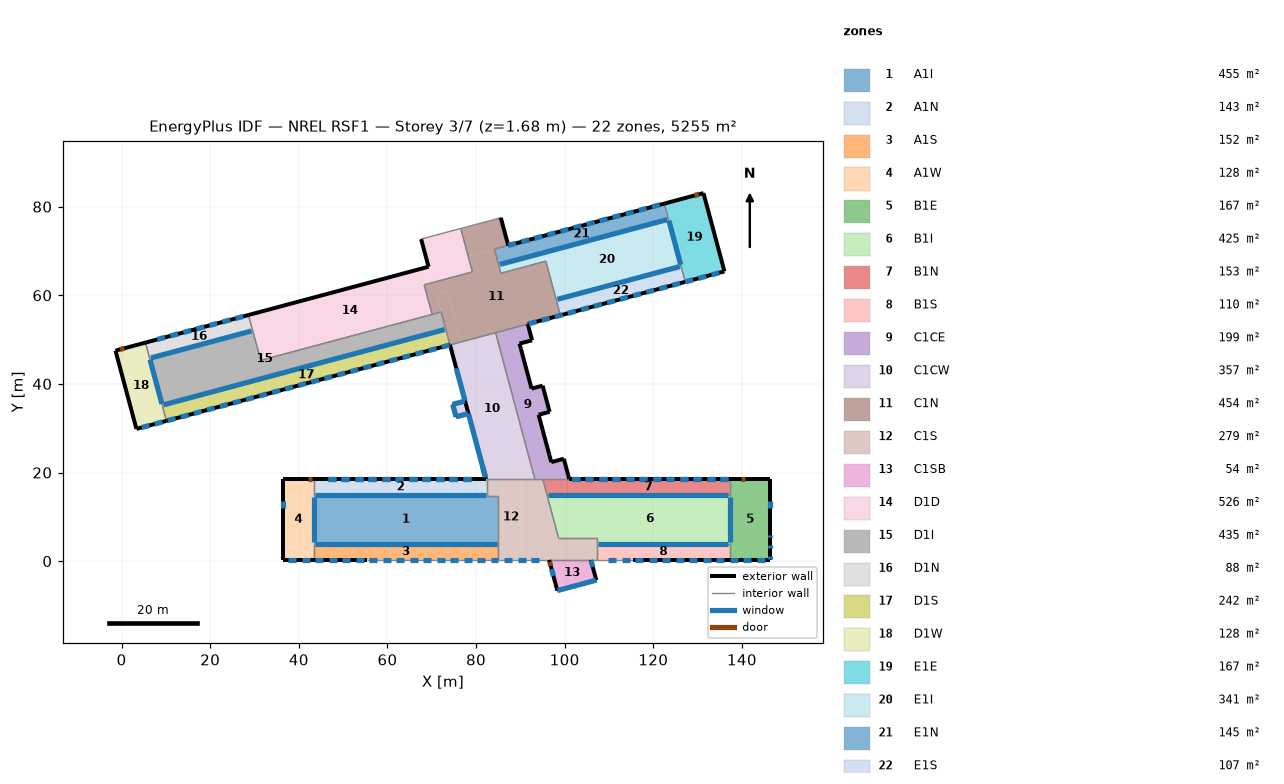
=== STOREY PLAN SPEC (per zone: floor XY polygon, exterior-wall plan segments, windows/doors) ===
zone 1: A1I  (455.2 m²)
  floor: (84.93, 14.73) (84.93, 3.91) (43.41, 3.91) (43.41, 14.88) (82.54, 14.88) (82.54, 14.73)
  interior walls: 6
zone 2: A1N  (143.1 m²)
  floor: (82.54, 18.54) (82.54, 14.88) (43.41, 14.88) (43.41, 18.54)
  exterior wall: (82.23, 18.54) – (43.41, 18.54)  [38.8 m]
    window: (75.74, 18.54) – (73.91, 18.54)  [2.2 m²]
    window: (75.74, 18.54) – (73.91, 18.54)  [1.5 m²]
    window: (72.69, 18.54) – (70.87, 18.54)  [1.5 m²]
    window: (69.65, 18.54) – (67.82, 18.54)  [1.5 m²]
    window: (72.69, 18.54) – (70.87, 18.54)  [2.2 m²]
    window: (69.65, 18.54) – (67.82, 18.54)  [2.2 m²]
    window: (66.60, 18.54) – (64.77, 18.54)  [1.5 m²]
    window: (66.60, 18.54) – (64.77, 18.54)  [2.2 m²]
    window: (63.55, 18.54) – (61.72, 18.54)  [1.5 m²]
    window: (63.55, 18.54) – (61.72, 18.54)  [2.2 m²]
    window: (60.50, 18.54) – (58.67, 18.54)  [1.5 m²]
    window: (60.50, 18.54) – (58.67, 18.54)  [2.2 m²]
    window: (78.79, 18.54) – (76.96, 18.54)  [2.2 m²]
    window: (78.79, 18.54) – (76.96, 18.54)  [1.5 m²]
    window: (57.45, 18.54) – (55.63, 18.54)  [1.5 m²]
    window: (57.45, 18.54) – (55.63, 18.54)  [2.2 m²]
    window: (54.41, 18.54) – (52.58, 18.54)  [1.5 m²]
    window: (54.41, 18.54) – (52.58, 18.54)  [2.2 m²]
    window: (51.36, 18.54) – (49.53, 18.54)  [1.5 m²]
    window: (51.36, 18.54) – (49.53, 18.54)  [2.2 m²]
    window: (48.31, 18.54) – (46.48, 18.54)  [1.5 m²]
    window: (48.31, 18.54) – (46.48, 18.54)  [2.2 m²]
  interior walls: 3
zone 3: A1S  (151.9 m²)
  floor: (84.93, 3.91) (84.93, 0.25) (43.41, 0.25) (43.41, 3.91)
  exterior wall: (43.41, 0.25) – (55.30, 0.25)  [11.9 m]
    window: (43.71, 0.25) – (45.54, 0.25)  [3.9 m²]
    window: (46.76, 0.25) – (48.59, 0.25)  [3.9 m²]
    window: (49.81, 0.25) – (51.64, 0.25)  [3.9 m²]
    window: (52.86, 0.25) – (54.69, 0.25)  [3.9 m²]
  interior walls: 3
zone 4: A1W  (128.2 m²)
  floor: (43.41, 18.54) (43.41, 0.25) (36.40, 0.25) (36.40, 18.54)
  exterior wall: (36.40, 0.25) – (43.41, 0.25)  [7.0 m]
    window: (37.62, 0.25) – (39.45, 0.25)  [3.9 m²]
    window: (40.67, 0.25) – (42.49, 0.25)  [3.9 m²]
  exterior wall: (36.40, 18.54) – (36.40, 0.25)  [18.3 m]
    window: (36.40, 13.59) – (36.40, 12.06)  [5.1 m²]
  exterior wall: (43.41, 18.54) – (36.40, 18.54)  [7.0 m]
    door: (43.05, 18.54) – (42.04, 18.54)  [2.2 m²]
  interior walls: 2
zone 5: B1E  (167.2 m²)
  floor: (146.42, 18.54) (146.42, 0.25) (137.27, 0.25) (137.27, 18.54)
  exterior wall: (137.27, 0.25) – (146.42, 0.25)  [9.1 m]
    window: (143.37, 0.25) – (145.20, 0.25)  [3.9 m²]
    window: (140.32, 0.25) – (142.15, 0.25)  [3.9 m²]
    window: (137.27, 0.25) – (139.10, 0.25)  [3.9 m²]
  exterior wall: (146.42, 0.25) – (146.42, 18.54)  [18.3 m]
    window: (146.42, 12.06) – (146.42, 13.59)  [5.1 m²]
    window: (146.42, 5.36) – (146.42, 5.97)  [1.7 m²]
    window: (146.42, 2.92) – (146.42, 3.53)  [1.7 m²]
    window: (146.42, 0.48) – (146.42, 1.09)  [1.7 m²]
  exterior wall: (146.42, 18.54) – (137.27, 18.54)  [9.1 m]
    door: (140.78, 18.54) – (139.76, 18.54)  [2.2 m²]
  interior walls: 2
zone 6: B1I  (424.6 m²)
  floor: (137.27, 14.88) (137.27, 3.91) (107.27, 3.91) (107.27, 5.31) (100.58, 5.31) (100.58, 14.88)
  floor: (100.58, 14.88) (100.58, 5.31) (98.59, 5.31) (96.03, 14.88)
  interior walls: 6
zone 7: B1N  (152.7 m²)
  floor: (137.27, 18.54) (137.27, 14.88) (100.58, 14.88) (100.58, 18.54)
  floor: (100.58, 18.54) (100.58, 14.88) (96.03, 14.88) (95.05, 18.54)
  exterior wall: (137.27, 18.54) – (101.03, 18.54)  [36.2 m]
    window: (103.42, 18.54) – (101.59, 18.54)  [2.2 m²]
    window: (103.42, 18.54) – (101.59, 18.54)  [1.5 m²]
    window: (109.51, 18.54) – (107.68, 18.54)  [1.5 m²]
    window: (106.46, 18.54) – (104.64, 18.54)  [1.5 m²]
    window: (112.56, 18.54) – (110.73, 18.54)  [1.5 m²]
    window: (115.61, 18.54) – (113.78, 18.54)  [1.5 m²]
    window: (118.66, 18.54) – (116.83, 18.54)  [1.5 m²]
    window: (121.70, 18.54) – (119.88, 18.54)  [1.5 m²]
    window: (124.75, 18.54) – (122.92, 18.54)  [1.5 m²]
    window: (127.80, 18.54) – (125.97, 18.54)  [1.5 m²]
    window: (130.85, 18.54) – (129.02, 18.54)  [1.5 m²]
    window: (136.94, 18.54) – (135.12, 18.54)  [1.5 m²]
    window: (133.90, 18.54) – (132.07, 18.54)  [1.5 m²]
    window: (106.46, 18.54) – (104.64, 18.54)  [2.2 m²]
    window: (109.51, 18.54) – (107.68, 18.54)  [2.2 m²]
    window: (112.56, 18.54) – (110.73, 18.54)  [2.2 m²]
    window: (115.61, 18.54) – (113.78, 18.54)  [2.2 m²]
    window: (118.66, 18.54) – (116.83, 18.54)  [2.2 m²]
    window: (121.70, 18.54) – (119.88, 18.54)  [2.2 m²]
    window: (124.75, 18.54) – (122.92, 18.54)  [2.2 m²]
    window: (127.80, 18.54) – (125.97, 18.54)  [2.2 m²]
    window: (130.85, 18.54) – (129.02, 18.54)  [2.2 m²]
    window: (133.90, 18.54) – (132.07, 18.54)  [2.2 m²]
    window: (136.94, 18.54) – (135.12, 18.54)  [2.2 m²]
  interior walls: 3
zone 8: B1S  (109.8 m²)
  floor: (137.27, 3.91) (137.27, 0.25) (107.27, 0.25) (107.27, 3.91)
  exterior wall: (115.33, 0.25) – (137.27, 0.25)  [21.9 m]
    window: (134.23, 0.25) – (136.06, 0.25)  [3.9 m²]
    window: (131.18, 0.25) – (133.01, 0.25)  [3.9 m²]
    window: (128.13, 0.25) – (129.96, 0.25)  [3.9 m²]
    window: (125.08, 0.25) – (126.91, 0.25)  [3.9 m²]
    window: (122.03, 0.25) – (123.86, 0.25)  [3.9 m²]
    window: (118.99, 0.25) – (120.82, 0.25)  [3.9 m²]
    window: (115.94, 0.25) – (117.77, 0.25)  [3.9 m²]
  interior walls: 3
zone 9: C1CE  (198.6 m²)
  floor: (92.64, 49.85) (89.81, 49.09) (96.97, 22.34) (99.81, 23.10) (101.03, 18.54) (93.26, 18.54) (84.41, 51.56) (91.66, 53.50)
  floor: (95.02, 39.60) (96.60, 33.70) (94.11, 33.03) (92.53, 38.93)
  exterior wall: (101.03, 18.54) – (99.81, 23.10)  [4.7 m]
  exterior wall: (99.81, 23.10) – (96.97, 22.34)  [2.9 m]
  exterior wall: (89.81, 49.09) – (92.64, 49.85)  [2.9 m]
  exterior wall: (92.64, 49.85) – (91.66, 53.50)  [3.8 m]
  exterior wall: (96.97, 22.34) – (96.51, 24.06)  [1.8 m]
  exterior wall: (94.11, 33.03) – (96.60, 33.70)  [2.6 m]
  exterior wall: (96.60, 33.70) – (95.02, 39.60)  [6.1 m]
  exterior wall: (92.53, 38.93) – (90.13, 47.90)  [9.3 m]
  exterior wall: (95.02, 39.60) – (92.53, 38.93)  [2.6 m]
  exterior wall: (96.51, 24.06) – (94.11, 33.03)  [9.3 m]
  exterior wall: (90.13, 47.90) – (89.81, 49.09)  [1.2 m]
  interior walls: 3
zone 10: C1CW  (357.4 m²)
  floor: (77.52, 36.13) (78.27, 33.31) (75.49, 32.56) (74.73, 35.38)
  floor: (84.41, 51.56) (93.26, 18.54) (82.23, 18.54) (74.12, 48.80)
  exterior wall: (77.52, 36.13) – (74.73, 35.38)  [2.9 m]
    window: (77.45, 36.11) – (74.79, 35.40)  [8.4 m²]
  exterior wall: (74.73, 35.38) – (75.49, 32.56)  [2.9 m]
    window: (74.75, 35.32) – (75.47, 32.62)  [8.5 m²]
  exterior wall: (75.49, 32.56) – (78.27, 33.31)  [2.9 m]
    window: (75.55, 32.58) – (78.21, 33.29)  [8.4 m²]
  exterior wall: (74.12, 48.80) – (75.53, 43.55)  [5.4 m]
  exterior wall: (78.27, 33.31) – (82.13, 18.90)  [14.9 m]
    window: (81.43, 21.53) – (82.12, 18.96)  [2.7 m²]
    window: (78.29, 33.25) – (82.12, 18.96)  [45.1 m²]
  exterior wall: (77.52, 36.13) – (78.27, 33.31)  [2.9 m]
  exterior wall: (82.13, 18.90) – (82.23, 18.54)  [0.4 m]
  exterior wall: (75.53, 43.55) – (77.52, 36.13)  [7.7 m]
    window: (75.54, 43.49) – (77.50, 36.19)  [23.0 m²]
  interior walls: 3
zone 11: C1N  (453.8 m²)
  floor: (85.59, 77.50) (87.26, 71.25) (78.22, 68.83) (76.55, 75.08)
  floor: (73.42, 61.22) (76.57, 49.46) (74.12, 48.80) (70.97, 60.56)
  floor: (95.75, 67.69) (99.03, 55.47) (76.57, 49.46) (73.42, 61.22) (70.97, 60.56) (72.13, 56.23) (70.09, 55.69) (68.29, 62.36) (79.17, 65.27) (78.22, 68.83) (84.14, 70.42) (85.60, 64.97)
  exterior wall: (91.66, 53.50) – (99.03, 55.47)  [7.6 m]
    window: (97.78, 55.14) – (98.99, 55.46)  [2.7 m²]
    window: (94.84, 54.35) – (96.61, 54.83)  [3.9 m²]
    window: (91.89, 53.56) – (93.66, 54.04)  [3.9 m²]
  exterior wall: (87.26, 71.25) – (85.59, 77.50)  [6.5 m]
  interior walls: 12
zone 12: C1S  (279.4 m²)
  floor: (107.27, 5.31) (107.27, 0.25) (100.58, 0.25) (100.58, 5.31)
  floor: (91.44, 18.54) (91.44, 0.25) (84.93, 0.25) (84.93, 14.73) (82.54, 14.73) (82.54, 18.54)
  floor: (95.05, 18.54) (98.59, 5.31) (100.58, 5.31) (100.58, 0.25) (91.44, 0.25) (91.44, 18.54)
  interior walls: 10
zone 13: C1SB  (54.0 m²)
  floor: (105.92, 0.25) (107.14, -4.30) (98.34, -6.65) (96.49, 0.25)
  exterior wall: (98.34, -6.65) – (107.14, -4.30)  [9.1 m]
    window: (98.41, -6.63) – (107.06, -4.32)  [19.1 m²]
  exterior wall: (107.14, -4.30) – (105.92, 0.25)  [4.7 m]
    window: (106.35, -1.35) – (105.94, 0.18)  [1.5 m²]
  exterior wall: (96.49, 0.25) – (98.34, -6.65)  [7.2 m]
    window: (97.04, -1.81) – (97.45, -3.34)  [1.5 m²]
    door: (96.61, -0.19) – (96.84, -1.07)  [2.0 m²]
  interior walls: 1
zone 14: D1D  (525.7 m²)
  floor: (78.22, 68.83) (79.17, 65.27) (68.29, 62.36) (70.09, 55.69) (31.42, 45.32) (28.61, 55.54)
  floor: (76.55, 75.08) (78.22, 68.83) (69.28, 66.44) (67.60, 72.68)
  exterior wall: (69.28, 66.44) – (28.61, 55.54)  [42.1 m]
  exterior wall: (67.60, 72.68) – (69.28, 66.44)  [6.5 m]
  interior walls: 8
zone 15: D1I  (434.5 m²)
  floor: (72.13, 56.23) (73.17, 52.33) (9.17, 35.18) (6.33, 45.78) (29.58, 52.01) (31.42, 45.32)
  interior walls: 6
zone 16: D1N  (88.0 m²)
  floor: (28.61, 55.54) (29.58, 52.01) (6.33, 45.78) (5.39, 49.32)
  exterior wall: (28.61, 55.54) – (5.39, 49.32)  [24.0 m]
    window: (27.47, 55.23) – (25.70, 54.76)  [1.7 m²]
    window: (24.53, 54.44) – (22.76, 53.97)  [1.7 m²]
    window: (21.58, 53.66) – (19.81, 53.18)  [1.7 m²]
    window: (18.64, 52.87) – (16.87, 52.39)  [1.7 m²]
    window: (15.69, 52.08) – (13.93, 51.60)  [1.7 m²]
    window: (12.75, 51.29) – (10.98, 50.82)  [1.7 m²]
    window: (9.80, 50.50) – (8.04, 50.03)  [1.7 m²]
  interior walls: 3
zone 17: D1S  (242.3 m²)
  floor: (73.17, 52.33) (74.12, 48.80) (10.12, 31.65) (9.17, 35.18)
  exterior wall: (10.12, 31.65) – (74.12, 48.80)  [66.3 m]
    window: (10.42, 31.73) – (12.18, 32.20)  [3.9 m²]
    window: (13.36, 32.52) – (15.13, 32.99)  [3.9 m²]
    window: (16.30, 33.31) – (18.07, 33.78)  [3.9 m²]
    window: (19.25, 34.10) – (21.01, 34.57)  [3.9 m²]
    window: (22.19, 34.89) – (23.96, 35.36)  [3.9 m²]
    window: (25.14, 35.68) – (26.90, 36.15)  [3.9 m²]
    window: (28.08, 36.46) – (29.85, 36.94)  [3.9 m²]
    window: (31.02, 37.25) – (32.79, 37.73)  [3.9 m²]
    window: (33.97, 38.04) – (35.74, 38.52)  [3.9 m²]
    window: (36.91, 38.83) – (38.68, 39.30)  [3.9 m²]
    window: (39.86, 39.62) – (41.62, 40.09)  [3.9 m²]
    window: (42.80, 40.41) – (44.57, 40.88)  [3.9 m²]
    window: (45.75, 41.20) – (47.51, 41.67)  [3.9 m²]
    window: (48.69, 41.99) – (50.46, 42.46)  [3.9 m²]
    window: (51.63, 42.78) – (53.40, 43.25)  [3.9 m²]
    window: (54.58, 43.56) – (56.34, 44.04)  [3.9 m²]
    window: (57.52, 44.35) – (59.29, 44.83)  [3.9 m²]
    window: (60.47, 45.14) – (62.23, 45.62)  [3.9 m²]
    window: (63.41, 45.93) – (65.18, 46.40)  [3.9 m²]
    window: (66.35, 46.72) – (68.12, 47.19)  [3.9 m²]
    window: (69.30, 47.51) – (71.07, 47.98)  [3.9 m²]
    window: (72.24, 48.30) – (74.01, 48.77)  [3.9 m²]
  interior walls: 2
zone 18: D1W  (128.2 m²)
  floor: (5.39, 49.32) (10.12, 31.65) (3.35, 29.84) (-1.38, 47.50)
  exterior wall: (3.35, 29.84) – (10.12, 31.65)  [7.0 m]
    window: (4.53, 30.15) – (6.29, 30.63)  [3.9 m²]
    window: (7.47, 30.94) – (9.24, 31.41)  [3.9 m²]
  exterior wall: (-1.38, 47.50) – (3.35, 29.84)  [18.3 m]
  exterior wall: (5.39, 49.32) – (-1.38, 47.50)  [7.0 m]
    door: (0.63, 48.04) – (-0.35, 47.78)  [2.2 m²]
  interior walls: 3
zone 19: E1E  (167.2 m²)
  floor: (131.32, 83.06) (136.06, 65.40) (127.22, 63.03) (122.49, 80.69)
  exterior wall: (127.22, 63.03) – (136.06, 65.40)  [9.1 m]
    window: (133.11, 64.61) – (134.88, 65.08)  [3.9 m²]
    window: (127.22, 63.03) – (128.99, 63.50)  [3.9 m²]
    window: (130.17, 63.82) – (131.94, 64.29)  [3.9 m²]
  exterior wall: (131.32, 83.06) – (122.49, 80.69)  [9.1 m]
    door: (130.27, 82.78) – (129.29, 82.52)  [2.2 m²]
  exterior wall: (136.06, 65.40) – (131.32, 83.06)  [18.3 m]
  interior walls: 3
zone 20: E1I  (341.1 m²)
  floor: (123.44, 77.16) (126.28, 66.56) (98.08, 59.01) (95.75, 67.69) (85.60, 64.97) (85.09, 66.89)
  interior walls: 6
zone 21: E1N  (145.2 m²)
  floor: (122.49, 80.69) (123.44, 77.16) (85.09, 66.89) (84.14, 70.42)
  exterior wall: (122.49, 80.69) – (87.26, 71.25)  [36.5 m]
    window: (121.44, 80.41) – (119.67, 79.94)  [1.7 m²]
    window: (118.49, 79.62) – (116.73, 79.15)  [1.7 m²]
    window: (115.55, 78.83) – (113.78, 78.36)  [1.7 m²]
    window: (112.60, 78.05) – (110.84, 77.57)  [1.7 m²]
    window: (109.66, 77.26) – (107.89, 76.78)  [1.7 m²]
    window: (106.72, 76.47) – (104.95, 75.99)  [1.7 m²]
    window: (103.77, 75.68) – (102.00, 75.21)  [1.7 m²]
    window: (100.83, 74.89) – (99.06, 74.42)  [1.7 m²]
    window: (97.88, 74.10) – (96.12, 73.63)  [1.7 m²]
    window: (94.94, 73.31) – (93.17, 72.84)  [1.7 m²]
    window: (91.99, 72.52) – (90.23, 72.05)  [1.7 m²]
    window: (89.05, 71.73) – (87.28, 71.26)  [1.7 m²]
  interior walls: 4
zone 22: E1S  (106.8 m²)
  floor: (126.28, 66.56) (127.22, 63.03) (99.03, 55.47) (98.08, 59.01)
  exterior wall: (99.03, 55.47) – (127.22, 63.03)  [29.2 m]
    window: (99.06, 55.48) – (99.55, 55.61)  [1.1 m²]
    window: (100.73, 55.93) – (102.49, 56.40)  [3.9 m²]
    window: (103.67, 56.72) – (105.44, 57.19)  [3.9 m²]
    window: (106.62, 57.51) – (108.38, 57.98)  [3.9 m²]
    window: (109.56, 58.30) – (111.33, 58.77)  [3.9 m²]
    window: (112.50, 59.09) – (114.27, 59.56)  [3.9 m²]
    window: (115.45, 59.87) – (117.21, 60.35)  [3.9 m²]
    window: (118.39, 60.66) – (120.16, 61.14)  [3.9 m²]
    window: (121.34, 61.45) – (123.10, 61.93)  [3.9 m²]
    window: (124.28, 62.24) – (126.05, 62.71)  [3.9 m²]
  interior walls: 2

=== DERIVED (storey summary) ===
Building: NREL RSF1
Storey: 3 of 7  (floor level z = 1.68 m)
Storey gross floor area: 5255.0 m²
Zones on this storey: 22
  - A1I: floor 455.2 m²
  - A1N: floor 143.1 m²; exterior wall 38.8 m (165.6 m²); 22 window(s) 40.9 m²; WWR 24.7%
  - A1S: floor 151.9 m²; exterior wall 11.9 m (50.7 m²); 4 window(s) 15.6 m²; WWR 30.8%
  - A1W: floor 128.2 m²; exterior wall 32.3 m (137.9 m²); 3 window(s) 12.9 m²; WWR 9.4%; 1 door(s)
  - B1E: floor 167.2 m²; exterior wall 36.6 m (156.1 m²); 7 window(s) 22.0 m²; WWR 14.1%; 1 door(s)
  - B1I: floor 424.6 m²
  - B1N: floor 152.7 m²; exterior wall 36.2 m (154.7 m²); 24 window(s) 44.6 m²; WWR 28.8%
  - B1S: floor 109.8 m²; exterior wall 21.9 m (93.6 m²); 7 window(s) 27.3 m²; WWR 29.2%
  - C1CE: floor 198.6 m²; exterior wall 47.2 m (201.5 m²); WWR 0.0%
  - C1CW: floor 357.4 m²; exterior wall 40.0 m (170.7 m²); 6 window(s) 96.2 m²; WWR 56.3%
  - C1N: floor 453.8 m²; exterior wall 14.1 m (40.2 m²); 3 window(s) 10.5 m²; WWR 26.0%
  - C1S: floor 279.4 m²
  - C1SB: floor 54.0 m²; exterior wall 21.0 m (89.5 m²); 3 window(s) 22.0 m²; WWR 24.6%; 1 door(s)
  - D1D: floor 525.7 m²; exterior wall 48.6 m (120.9 m²); WWR 0.0%
  - D1I: floor 434.5 m²
  - D1N: floor 88.0 m²; exterior wall 24.0 m (64.1 m²); 7 window(s) 11.7 m²; WWR 18.3%
  - D1S: floor 242.3 m²; exterior wall 66.3 m (282.7 m²); 22 window(s) 85.8 m²; WWR 30.4%
  - D1W: floor 128.2 m²; exterior wall 32.3 m (126.7 m²); 2 window(s) 7.8 m²; WWR 6.2%; 1 door(s)
  - E1E: floor 167.2 m²; exterior wall 36.6 m (138.7 m²); 3 window(s) 11.7 m²; WWR 8.4%; 1 door(s)
  - E1I: floor 341.1 m²
  - E1N: floor 145.2 m²; exterior wall 36.5 m (86.2 m²); 12 window(s) 20.1 m²; WWR 23.3%
  - E1S: floor 106.8 m²; exterior wall 29.2 m (124.6 m²); 10 window(s) 36.2 m²; WWR 29.1%
Zone adjacency: (none detected)